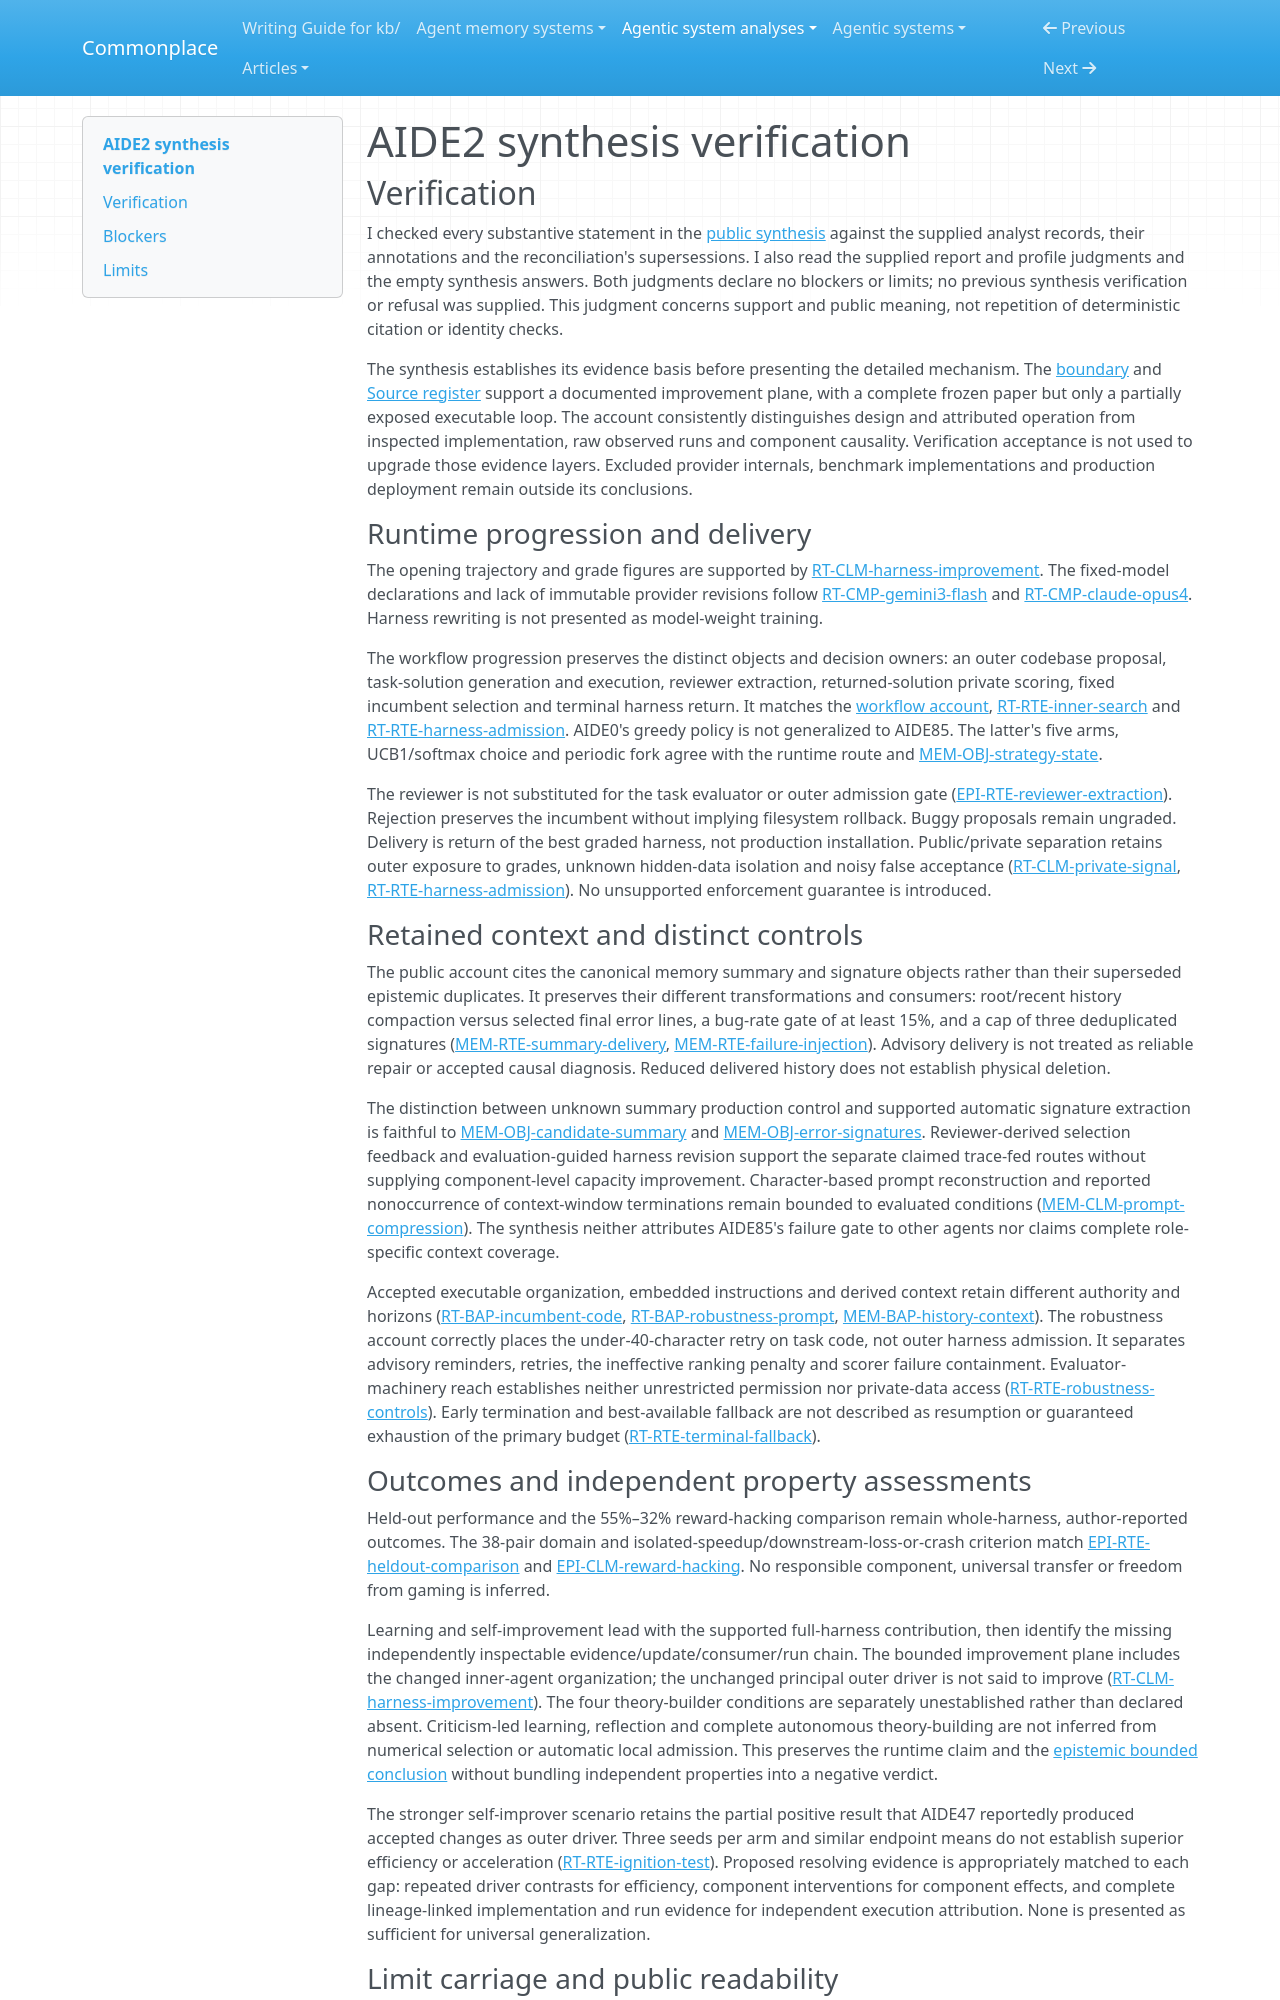

repository: zby/commonplace · page: agentic-system-analyses/retained/2609-26457/synthesis-verification/index.html · generator: mkdocs

---
type: agentic-system-analyses/types/agentic-system-verification.md
description: "Independent verification of AIDE2's public synthesis against the accepted records at the frozen paper-capture boundary."
run-id: AAS-2026-10-14-2609-26457-6b3bcd4791cf-01
reviewed-boundary: arxiv-2609.26457v1-2026-10-14
---

# AIDE2 synthesis verification

## Verification

I checked every substantive statement in the [public synthesis](synthesis.md#bounded-synthesis) against the supplied analyst records, their annotations and the reconciliation's supersessions. I also read the supplied report and profile judgments and the empty synthesis answers. Both judgments declare no blockers or limits; no previous synthesis verification or refusal was supplied. This judgment concerns support and public meaning, not repetition of deterministic citation or identity checks.

The synthesis establishes its evidence basis before presenting the detailed mechanism. The [boundary](boundary.md#boundary-and-evidence) and [Source register](boundary.md#source-register) support a documented improvement plane, with a complete frozen paper but only a partially exposed executable loop. The account consistently distinguishes design and attributed operation from inspected implementation, raw observed runs and component causality. Verification acceptance is not used to upgrade those evidence layers. Excluded provider internals, benchmark implementations and production deployment remain outside its conclusions.

### Runtime progression and delivery

The opening trajectory and grade figures are supported by [RT-CLM-harness-improvement](runtime.md#rt-clm-harness-improvement). The fixed-model declarations and lack of immutable provider revisions follow [RT-CMP-gemini3-flash](runtime.md#rt-cmp-gemini3-flash) and [RT-CMP-claude-opus4](runtime.md#rt-cmp-claude-opus4). Harness rewriting is not presented as model-weight training.

The workflow progression preserves the distinct objects and decision owners: an outer codebase proposal, task-solution generation and execution, reviewer extraction, returned-solution private scoring, fixed incumbent selection and terminal harness return. It matches the [workflow account](workflow.md#workflow-account), [RT-RTE-inner-search](runtime.md#rt-rte-inner-search) and [RT-RTE-harness-admission](runtime.md#rt-rte-harness-admission). AIDE0's greedy policy is not generalized to AIDE85. The latter's five arms, UCB1/softmax choice and periodic fork agree with the runtime route and [MEM-OBJ-strategy-state](memory.md#mem-obj-strategy-state).

The reviewer is not substituted for the task evaluator or outer admission gate ([EPI-RTE-reviewer-extraction](epistemic.md#epi-rte-reviewer-extraction)). Rejection preserves the incumbent without implying filesystem rollback. Buggy proposals remain ungraded. Delivery is return of the best graded harness, not production installation. Public/private separation retains outer exposure to grades, unknown hidden-data isolation and noisy false acceptance ([RT-CLM-private-signal](runtime.md#rt-clm-private-signal), [RT-RTE-harness-admission](runtime.md#rt-rte-harness-admission)). No unsupported enforcement guarantee is introduced.

### Retained context and distinct controls

The public account cites the canonical memory summary and signature objects rather than their superseded epistemic duplicates. It preserves their different transformations and consumers: root/recent history compaction versus selected final error lines, a bug-rate gate of at least 15%, and a cap of three deduplicated signatures ([MEM-RTE-summary-delivery](memory.md#mem-rte-summary-delivery), [MEM-RTE-failure-injection](memory.md#mem-rte-failure-injection)). Advisory delivery is not treated as reliable repair or accepted causal diagnosis. Reduced delivered history does not establish physical deletion.

The distinction between unknown summary production control and supported automatic signature extraction is faithful to [MEM-OBJ-candidate-summary](memory.md#mem-obj-candidate-summary) and [MEM-OBJ-error-signatures](memory.md#mem-obj-error-signatures). Reviewer-derived selection feedback and evaluation-guided harness revision support the separate claimed trace-fed routes without supplying component-level capacity improvement. Character-based prompt reconstruction and reported nonoccurrence of context-window terminations remain bounded to evaluated conditions ([MEM-CLM-prompt-compression](memory.md#mem-clm-prompt-compression)). The synthesis neither attributes AIDE85's failure gate to other agents nor claims complete role-specific context coverage.

Accepted executable organization, embedded instructions and derived context retain different authority and horizons ([RT-BAP-incumbent-code](runtime.md#rt-bap-incumbent-code), [RT-BAP-robustness-prompt](runtime.md#rt-bap-robustness-prompt), [MEM-BAP-history-context](memory.md#mem-bap-history-context)). The robustness account correctly places the under-40-character retry on task code, not outer harness admission. It separates advisory reminders, retries, the ineffective ranking penalty and scorer failure containment. Evaluator-machinery reach establishes neither unrestricted permission nor private-data access ([RT-RTE-robustness-controls](runtime.md#rt-rte-robustness-controls)). Early termination and best-available fallback are not described as resumption or guaranteed exhaustion of the primary budget ([RT-RTE-terminal-fallback](runtime.md#rt-rte-terminal-fallback)).
